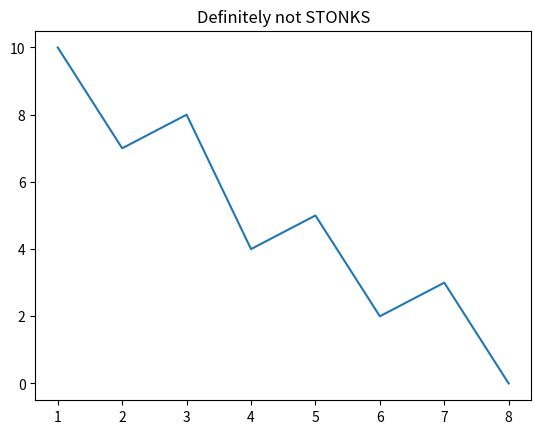

Recreate this plot in Python.
import matplotlib.pyplot as plt
import numpy as np

yp = [10,7,8,4,5,2,3,0]
xp=[1,2,3,4,5,6,7,8]

plt.plot(xp,yp)
plt.title('Definitely not STONKS')

plt.show()